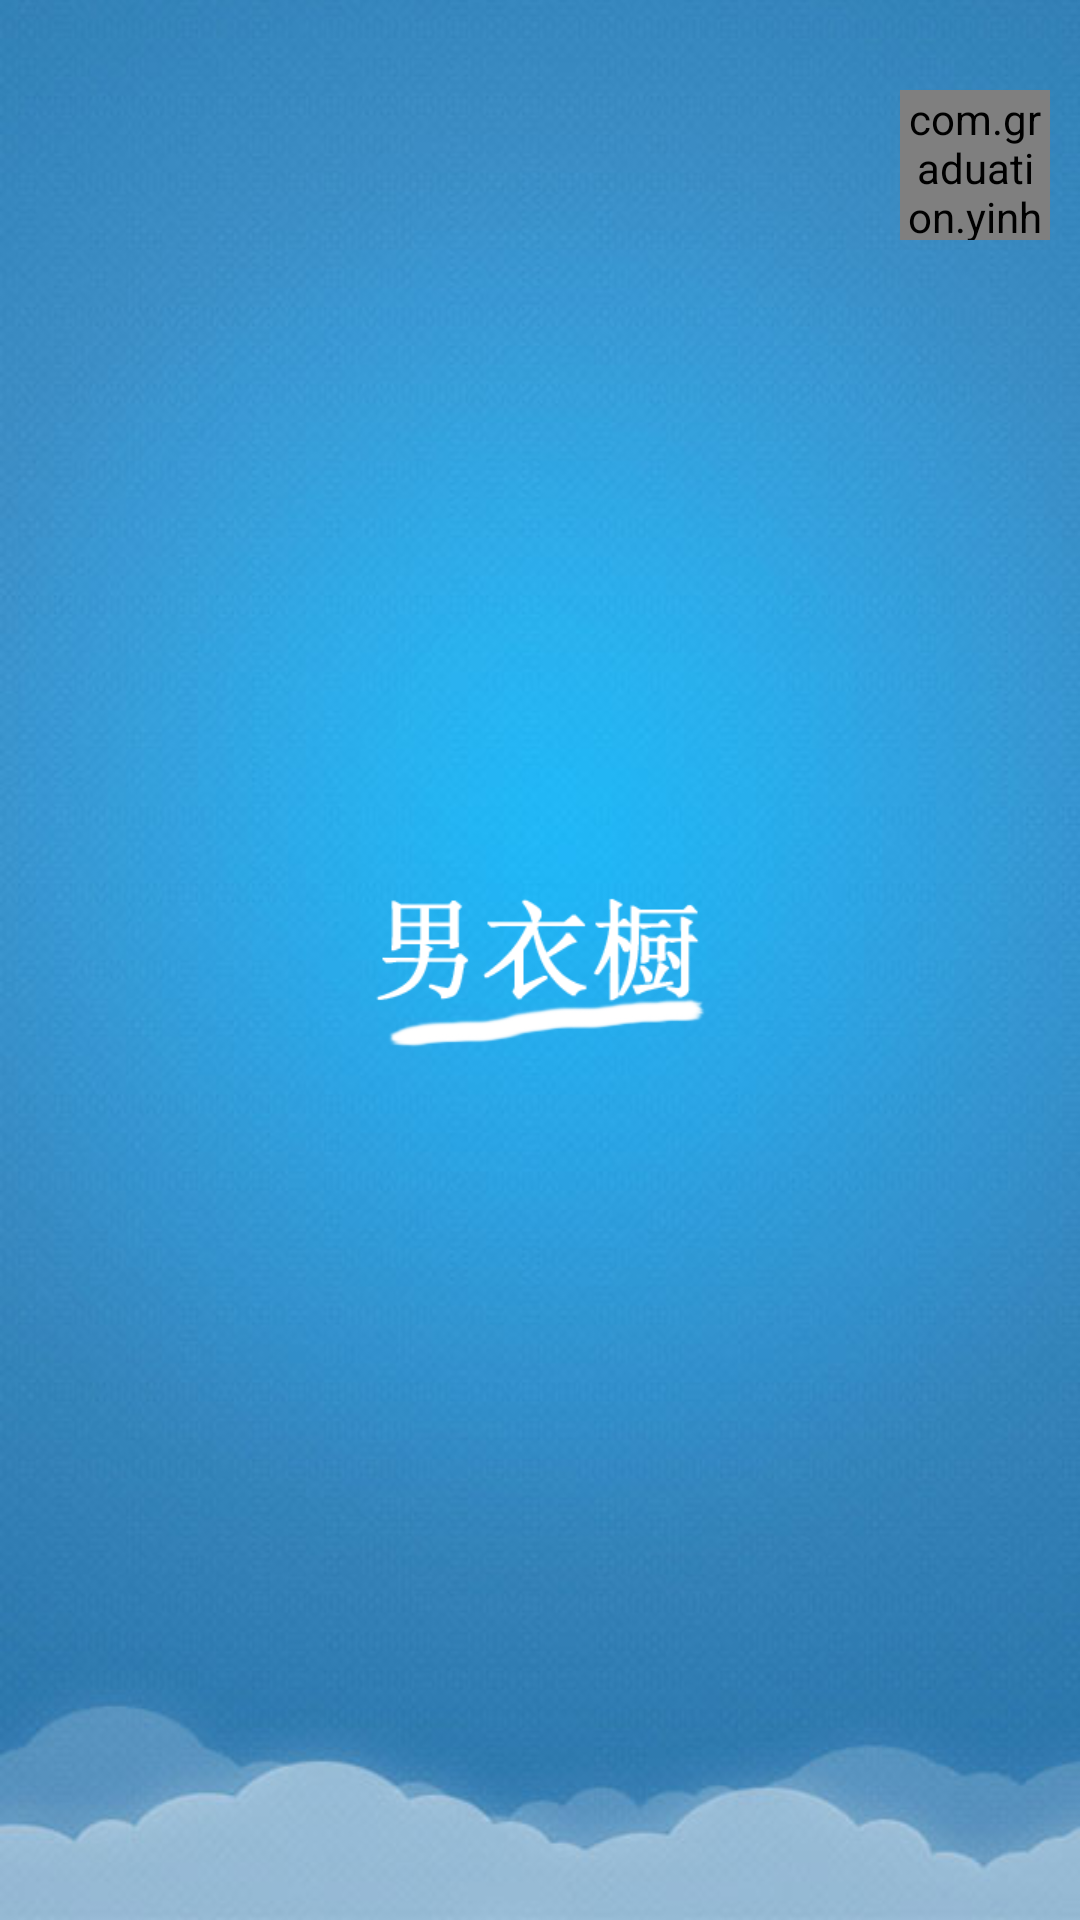

Reconstruct the res/layout file that produces this screen, plus the resources it refers to.
<!-- AndroidManifest.xml: application theme AppTheme -->
<!-- res/layout/activity_welcome_2.xml -->
<?xml version="1.0" encoding="utf-8"?>
<RelativeLayout xmlns:android="http://schemas.android.com/apk/res/android"
    xmlns:app="http://schemas.android.com/apk/res-auto"
    android:id="@+id/first_image_layout"
    android:layout_width="fill_parent"
    android:layout_height="fill_parent"
    android:background="@drawable/bg_welcome">

    <com.graduation.yinhua.maleambry.view.widgets.RoundProgressBar
        android:id="@+id/roundProgressBar"
        android:layout_width="50dp"
        android:layout_height="50dp"
        android:layout_alignParentEnd="true"
        android:layout_alignParentTop="true"
        android:layout_marginEnd="10dp"
        android:layout_marginTop="30dp"
        app:roundColor="#22000000"
        app:roundProgressColor="#00ccff"
        app:roundWidth="2dp"
        app:textColor="#FFFFFF"
        app:textSize="12dp" />

    <ImageView
        android:layout_width="124dp"
        android:layout_height="114dp"
        android:layout_centerInParent="true"
        android:src="@mipmap/male_ambry_icon" />

</RelativeLayout>
<!-- resources referenced by this layout -->
<resources>
  <!-- drawable bg_welcome: png bitmap (drawable, 216615 bytes) -->
  <!-- mipmap male_ambry_icon: png bitmap (mipmap-xhdpi, 8460 bytes) -->
  <style name="AppTheme" parent="AppTheme.Base">
          
          <item name="colorPrimary">@color/colorPrimary</item>
          <item name="colorPrimaryDark">@color/colorPrimaryDark</item>
          <item name="colorAccent">@color/colorAccent</item>
          <item name="android:windowBackground">@color/theme_background</item>
      </style>
  <style name="AppTheme.Base" parent="Theme.AppCompat.Light.DarkActionBar">
          <item name="windowActionBar">false</item>
          <item name="windowNoTitle">true</item>
      </style>
  <color name="colorPrimary">#00B4C8</color>
  <color name="colorPrimaryDark">#00B4C8</color>
  <color name="colorAccent">#00B4C8</color>
  <color name="theme_background">#f3f3f3</color>
</resources>
